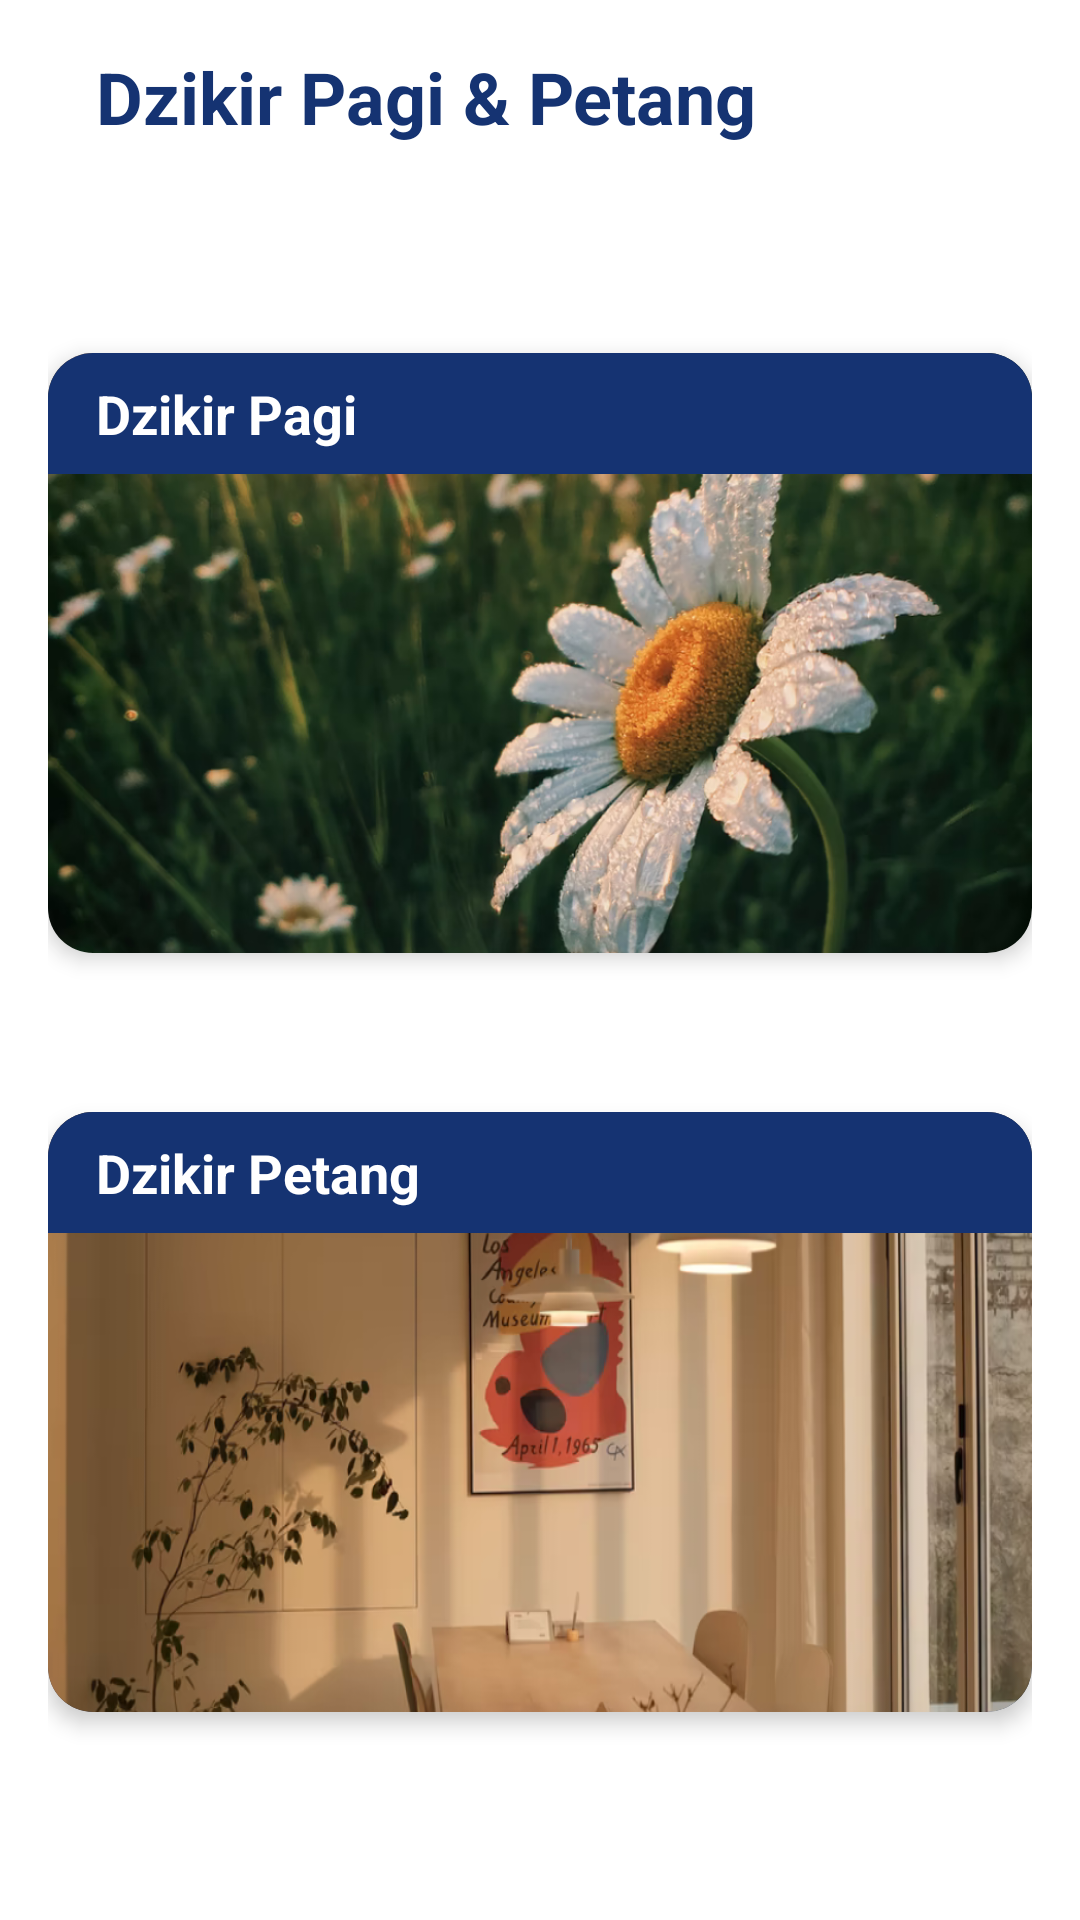

Android layout source for this screen:
<!-- AndroidManifest.xml: application theme Theme.DoaDanDzikir -->
<!-- res/layout/activity_pagi_petang_dzikir.xml -->
<?xml version="1.0" encoding="utf-8"?>
<androidx.constraintlayout.widget.ConstraintLayout xmlns:android="http://schemas.android.com/apk/res/android"
    xmlns:app="http://schemas.android.com/apk/res-auto"
    xmlns:tools="http://schemas.android.com/tools"
    android:layout_width="match_parent"
    android:layout_height="match_parent"
    android:orientation="vertical"
    android:padding="16dp"
    tools:context=".PagiPetangDzikirActivity">

    <TextView
        android:id="@+id/tv_txt_pagi_petang"
        android:layout_width="match_parent"
        android:layout_height="wrap_content"
        android:layout_marginBottom="16dp"
        android:background="@drawable/bg_menu"
        android:gravity="bottom"
        android:paddingStart="16dp"
        android:paddingEnd="16dp"
        android:paddingBottom="16dp"
        android:text="@string/txt_dzikir_pagi_petang"
        android:textColor="@color/blue"
        android:textSize="24sp"
        android:textStyle="bold"
        app:layout_constraintTop_toTopOf="parent" />

    <com.google.android.material.card.MaterialCardView
        android:id="@+id/cv_dzikir_pagi"
        android:layout_width="match_parent"
        android:layout_height="200dp"
        android:clickable="true"
        android:focusable="true"
        app:cardCornerRadius="15dp"
        app:cardElevation="4dp"
        app:layout_constraintBottom_toTopOf="@id/cv_dzikir_petang"
        app:layout_constraintTop_toBottomOf="@id/tv_txt_pagi_petang">

        <ImageView
            android:layout_width="match_parent"
            android:layout_height="match_parent"
            android:adjustViewBounds="true"
            android:background="@drawable/yoi2"
            android:contentDescription="@string/txt_desc_image_dzikir_pagi_petang"
            android:scaleType="centerCrop" />

        <TextView
            android:layout_width="match_parent"
            android:layout_height="wrap_content"
            android:background="@color/blue"
            android:fontFamily="sans-serif"
            android:paddingStart="16dp"
            android:paddingTop="8dp"
            android:paddingEnd="16dp"
            android:paddingBottom="8dp"
            android:text="@string/txt_dzikir_pagi"
            android:textColor="@color/white"
            android:textSize="18sp"
            android:textStyle="bold" />

        <ImageButton
            android:id="@+id/btn_dzikir_pagi"
            android:layout_width="50dp"
            android:layout_height="50dp"
            android:layout_gravity="bottom|end"
            android:layout_marginEnd="16dp"
            android:layout_marginBottom="8dp"
            android:background="@drawable/bg_btn_dzikir"
            android:clickable="true"
            android:contentDescription="@string/txt_desc_btn_dzikir_pagi_petang"
            android:focusable="true" />

    </com.google.android.material.card.MaterialCardView>

    <com.google.android.material.card.MaterialCardView
        android:id="@+id/cv_dzikir_petang"
        android:layout_width="match_parent"
        android:layout_height="200dp"
        android:clickable="true"
        android:focusable="true"
        app:cardBackgroundColor="@color/blue"
        app:cardCornerRadius="15dp"
        app:cardElevation="4dp"
        app:layout_constraintBottom_toBottomOf="parent"
        app:layout_constraintTop_toBottomOf="@id/cv_dzikir_pagi">

        <ImageView
            android:layout_width="match_parent"
            android:layout_height="match_parent"
            android:adjustViewBounds="true"
            android:background="@drawable/yaaa"
            android:contentDescription="@string/txt_desc_image_dzikir_pagi_petang"
            android:scaleType="centerCrop" />

        <TextView
            android:layout_width="match_parent"
            android:layout_height="wrap_content"
            android:background="@color/blue"
            android:fontFamily="sans-serif"
            android:paddingStart="16dp"
            android:paddingTop="8dp"
            android:paddingEnd="16dp"
            android:paddingBottom="8dp"
            android:text="@string/txt_dzikir_petang"
            android:textColor="@color/white"
            android:textSize="18sp"
            android:textStyle="bold" />

        <ImageButton
            android:id="@+id/btn_dzikir_petang"
            android:layout_width="50dp"
            android:layout_height="50dp"
            android:layout_gravity="bottom|end"
            android:layout_marginEnd="16dp"
            android:layout_marginBottom="8dp"
            android:background="@drawable/bg_btn_dzikir"
            android:clickable="true"
            android:contentDescription="@string/txt_desc_btn_dzikir_pagi_petang"
            android:focusable="true" />
    </com.google.android.material.card.MaterialCardView>
</androidx.constraintlayout.widget.ConstraintLayout>
<!-- resources referenced by this layout -->
<resources>
  <color name="blue">#153372</color>
  <color name="white">#FFFFFFFF</color>
  <!-- drawable yaaa: png bitmap (drawable, 297724 bytes) -->
  <!-- drawable yoi2: png bitmap (drawable, 668985 bytes) -->
  <string name="txt_desc_btn_dzikir_pagi_petang">Button Navigasi Dzikir Pagi &amp; Petang</string>
  <string name="txt_desc_image_dzikir_pagi_petang">Image Dzikir Pagi &amp; Petang</string>
  <string name="txt_dzikir_pagi">Dzikir Pagi</string>
  <string name="txt_dzikir_pagi_petang">Dzikir Pagi &amp; Petang</string>
  <string name="txt_dzikir_petang">Dzikir Petang</string>
  <style name="Theme.DoaDanDzikir" parent="Theme.MaterialComponents.DayNight.DarkActionBar">
          
          <item name="colorPrimary">@color/purple_500</item>
          <item name="colorPrimaryVariant">@color/purple_700</item>
          <item name="colorOnPrimary">@color/white</item>
          
          <item name="colorSecondary">@color/teal_200</item>
          <item name="colorSecondaryVariant">@color/teal_700</item>
          <item name="colorOnSecondary">@color/black</item>
          
          <item name="android:statusBarColor" tools:targetApi="l">?attr/colorPrimaryVariant</item>
          
      </style>
  <color name="purple_500">#FF6200EE</color>
  <color name="purple_700">#FF3700B3</color>
  <color name="teal_200">#FF03DAC5</color>
  <color name="teal_700">#FF018786</color>
  <color name="black">#FF000000</color>
</resources>
